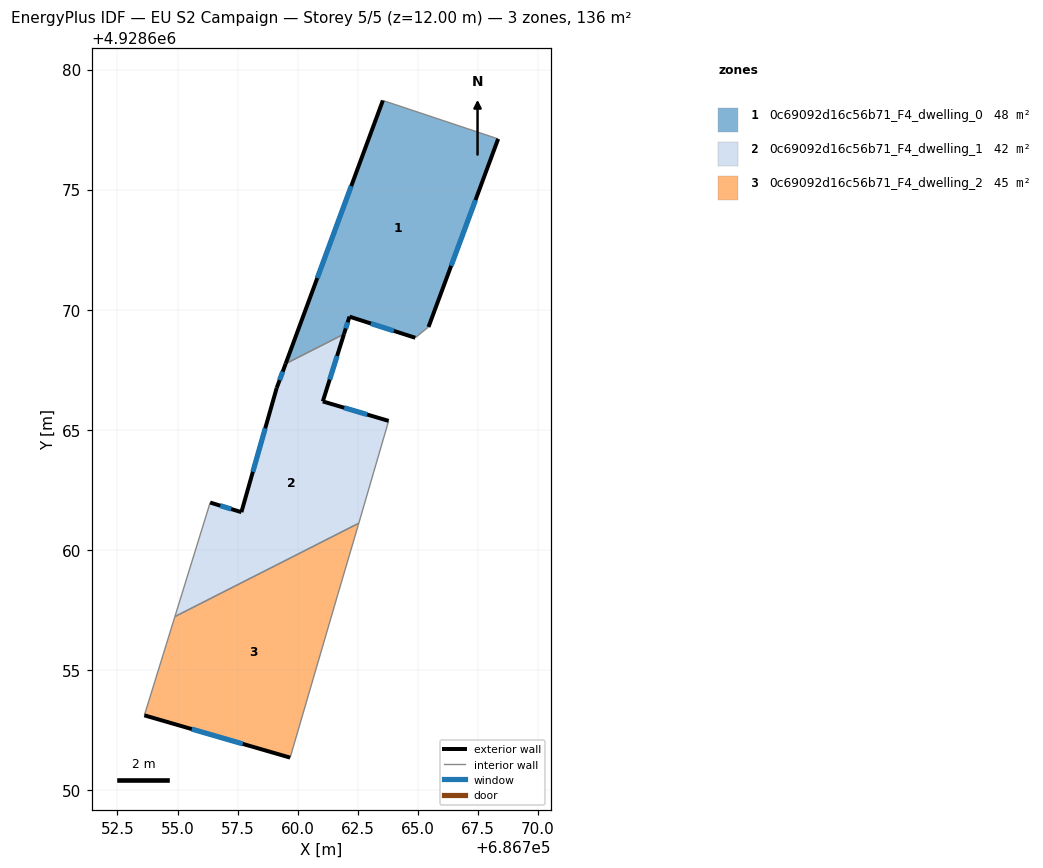
=== STOREY PLAN SPEC (per zone: floor XY polygon, exterior-wall plan segments, windows/doors) ===
zone 1: 0c69092d16c56b71_F4_dwelling_0  (48.4 m²)
  floor: (686768.35, 4928677.11) (686765.45, 4928669.28) (686764.90, 4928668.83) (686762.16, 4928669.71) (686761.93, 4928668.99) (686759.50, 4928667.75) (686763.55, 4928678.71)
  exterior wall: (686763.55, 4928678.71) – (686759.50, 4928667.75)  [11.7 m]
    window: (686762.23, 4928675.15) – (686760.82, 4928671.32)  [4.3 m²]
  exterior wall: (686765.45, 4928669.28) – (686768.35, 4928677.11)  [8.3 m]
    window: (686766.39, 4928671.83) – (686767.41, 4928674.57)  [3.1 m²]
  exterior wall: (686762.16, 4928669.71) – (686764.90, 4928668.83)  [2.9 m]
    window: (686763.05, 4928669.43) – (686764.01, 4928669.12)  [1.1 m²]
  exterior wall: (686761.93, 4928668.99) – (686762.16, 4928669.71)  [0.8 m]
    window: (686762.00, 4928669.22) – (686762.08, 4928669.48)  [0.3 m²]
  interior walls: 3
zone 2: 0c69092d16c56b71_F4_dwelling_1  (42.3 m²)
  floor: (686761.93, 4928668.99) (686761.05, 4928666.18) (686763.79, 4928665.37) (686762.55, 4928661.11) (686754.89, 4928657.22) (686756.36, 4928661.97) (686757.66, 4928661.57) (686759.13, 4928666.74) (686759.50, 4928667.75)
  exterior wall: (686757.66, 4928661.57) – (686756.36, 4928661.97)  [1.4 m]
    window: (686757.24, 4928661.70) – (686756.78, 4928661.84)  [0.5 m²]
  exterior wall: (686759.13, 4928666.74) – (686757.66, 4928661.57)  [5.4 m]
    window: (686758.65, 4928665.06) – (686758.14, 4928663.25)  [2.0 m²]
  exterior wall: (686759.50, 4928667.75) – (686759.13, 4928666.74)  [1.1 m]
    window: (686759.38, 4928667.42) – (686759.25, 4928667.07)  [0.4 m²]
  exterior wall: (686761.05, 4928666.18) – (686761.93, 4928668.99)  [2.9 m]
    window: (686761.34, 4928667.09) – (686761.64, 4928668.07)  [1.1 m²]
  exterior wall: (686763.79, 4928665.37) – (686761.05, 4928666.18)  [2.9 m]
    window: (686762.90, 4928665.64) – (686761.94, 4928665.92)  [1.0 m²]
  interior walls: 4
zone 3: 0c69092d16c56b71_F4_dwelling_2  (45.4 m²)
  floor: (686762.55, 4928661.11) (686762.52, 4928661.01) (686761.67, 4928658.13) (686759.69, 4928651.35) (686753.62, 4928653.11) (686754.89, 4928657.22)
  exterior wall: (686753.62, 4928653.11) – (686759.69, 4928651.35)  [6.3 m]
    window: (686755.59, 4928652.54) – (686757.71, 4928651.92)  [2.3 m²]
  interior walls: 5

=== DERIVED (storey summary) ===
Building: EU S2 Campaign
Storey: 5 of 5  (floor level z = 12.00 m)
Storey gross floor area: 136.1 m²
Zones on this storey: 3
  - 0c69092d16c56b71_F4_dwelling_0: floor 48.4 m²; exterior wall 23.7 m (71.0 m²); 4 window(s) 8.7 m²; WWR 12.2%
  - 0c69092d16c56b71_F4_dwelling_1: floor 42.3 m²; exterior wall 13.6 m (40.8 m²); 5 window(s) 5.0 m²; WWR 12.2%
  - 0c69092d16c56b71_F4_dwelling_2: floor 45.4 m²; exterior wall 6.3 m (19.0 m²); 1 window(s) 2.3 m²; WWR 12.2%
Zone adjacency (shared interzone walls):
  - 0c69092d16c56b71_F4_dwelling_0 ↔ 0c69092d16c56b71_F4_dwelling_1
  - 0c69092d16c56b71_F4_dwelling_1 ↔ 0c69092d16c56b71_F4_dwelling_2